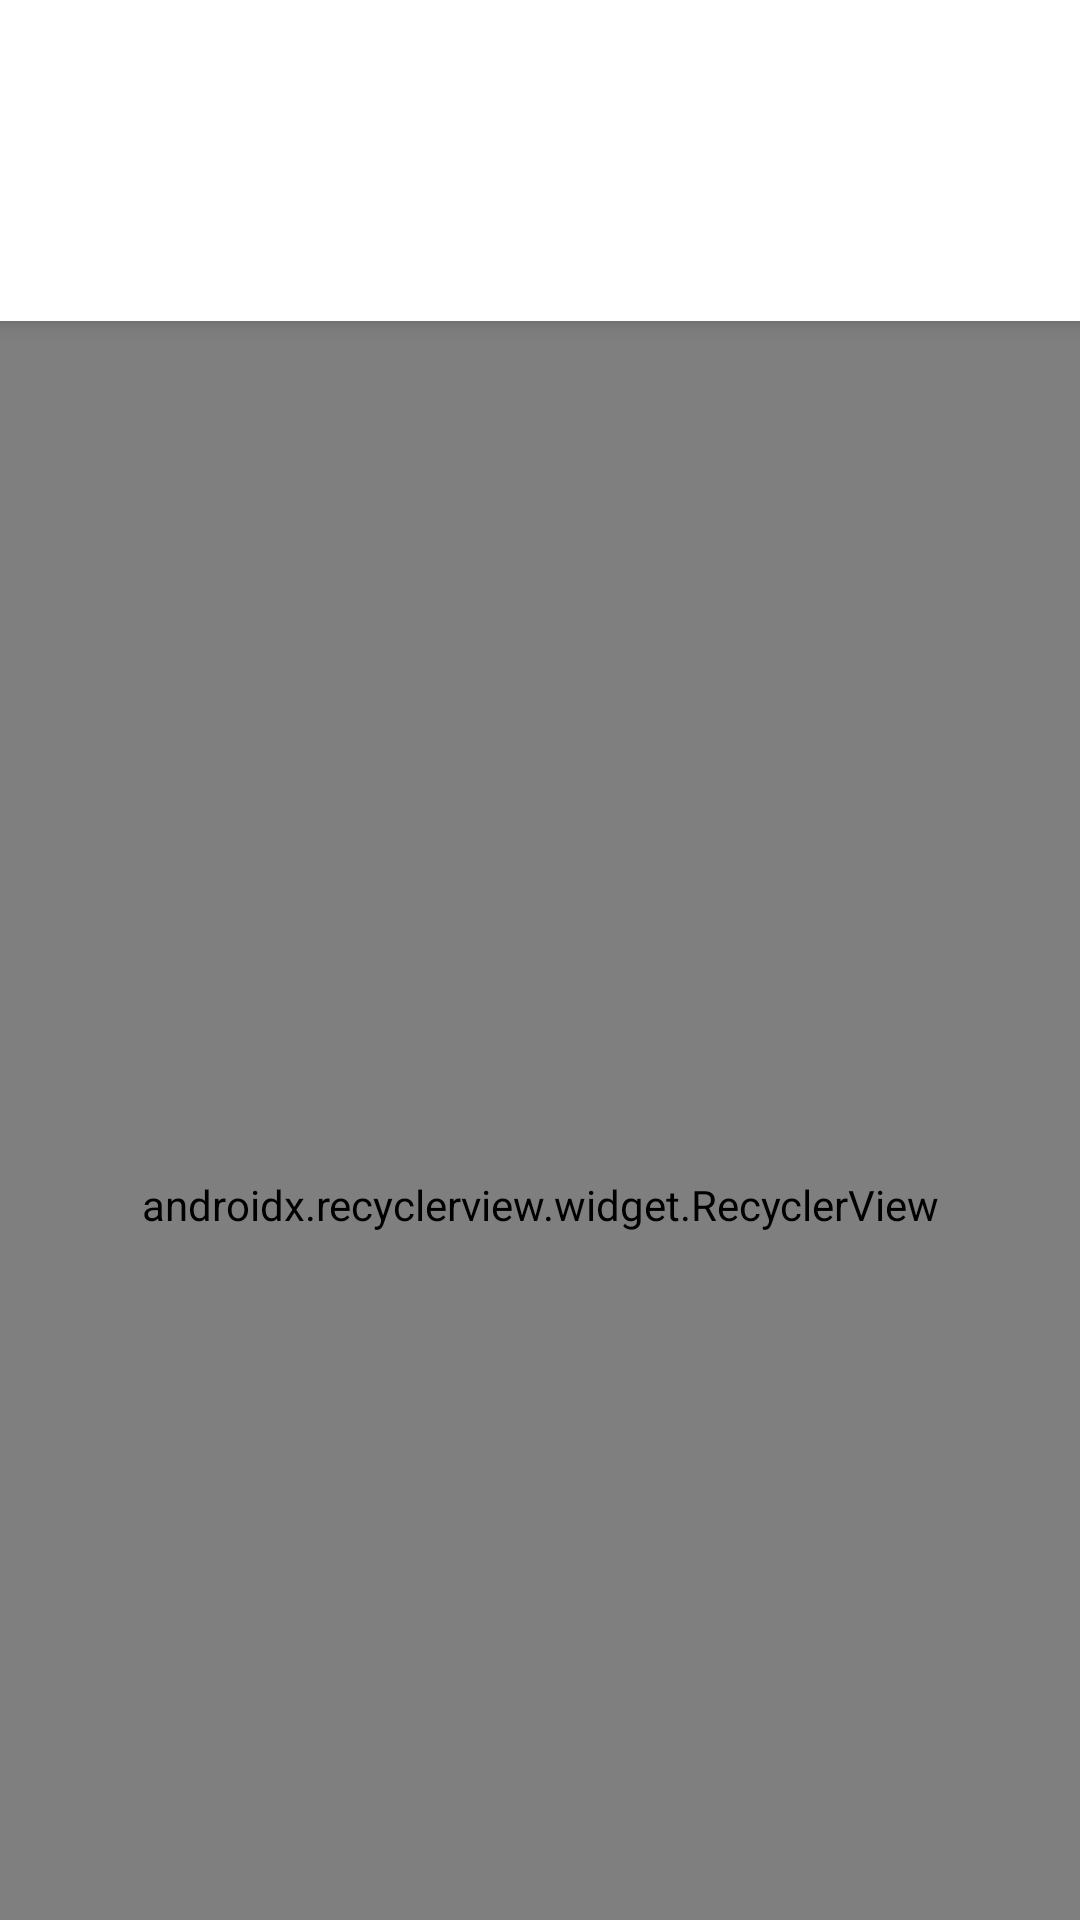

Here is an Android app screen rendered from its layout file. Give the layout XML and the strings, colors and styles it references.
<!-- AndroidManifest.xml: activity theme AppTheme.NoActionBar -->
<!-- res/layout/activity_recipeitem_list.xml -->
<?xml version="1.0" encoding="utf-8"?>
<android.support.design.widget.CoordinatorLayout xmlns:android="http://schemas.android.com/apk/res/android"
    xmlns:app="http://schemas.android.com/apk/res-auto"
    xmlns:tools="http://schemas.android.com/tools"
    android:layout_width="match_parent"
    android:layout_height="match_parent"
    android:fitsSystemWindows="true"
    tools:context="com.mohan.bakingapp.ui.RecipeItemListActivity">

    <android.support.design.widget.AppBarLayout
        android:id="@+id/app_bar"
        android:layout_width="match_parent"
        android:layout_height="wrap_content"
        android:theme="@style/AppTheme.AppBarOverlay">

        <android.support.v7.widget.Toolbar
            android:id="@+id/toolbar"
            android:layout_width="match_parent"
            android:layout_height="?attr/actionBarSize"
            android:theme="@style/ToolbarStyle"
            app:layout_scrollFlags="scroll|enterAlways"
            app:title=" "
            app:titleTextColor="?attr/colorAccent" />

        <TextView
            android:id="@+id/recipe_title"
            android:layout_width="match_parent"
            android:layout_height="wrap_content"
            android:layout_marginBottom="12dp"
            android:layout_marginTop="12dp"
            android:fontFamily="@font/google_sans_bold"
            android:textAlignment="center"
            android:textColor="?attr/colorAccent"
            android:textSize="20sp" />

    </android.support.design.widget.AppBarLayout>

    <FrameLayout
        android:id="@+id/frameLayout"
        android:layout_width="match_parent"
        android:layout_height="match_parent"
        app:layout_behavior="@string/appbar_scrolling_view_behavior">

        <include layout="@layout/recipeitem_list" />
    </FrameLayout>

</android.support.design.widget.CoordinatorLayout>
<!-- res/layout/recipeitem_list.xml (included above) -->
<?xml version="1.0" encoding="utf-8"?>
<android.support.v7.widget.RecyclerView xmlns:android="http://schemas.android.com/apk/res/android"
    xmlns:app="http://schemas.android.com/apk/res-auto"
    xmlns:tools="http://schemas.android.com/tools"
    android:id="@+id/recipeitem_list"
    android:name="com.mohan.bakingapp.RecipeItemListFragment"
    android:layout_width="match_parent"
    android:layout_height="match_parent"
    android:padding="5dp"
    android:elevation="8dp"
    app:layoutManager="android.support.v7.widget.LinearLayoutManager"
    tools:context="com.mohan.bakingapp.ui.RecipeItemListActivity"
    tools:listitem="@layout/recipeitem_list_content" />
<!-- res/layout/recipeitem_list_content.xml (included above) -->
<?xml version="1.0" encoding="utf-8"?>
<LinearLayout xmlns:android="http://schemas.android.com/apk/res/android"
    android:layout_width="match_parent"
    android:layout_height="wrap_content"
    xmlns:tools="http://schemas.android.com/tools"
    android:orientation="vertical">

    <TextView
        android:id="@+id/content"
        android:layout_width="wrap_content"
        android:layout_height="wrap_content"
        android:layout_margin="@dimen/text_margin"
        tools:text="Test"
        android:textAppearance="?attr/textAppearanceListItem" />

    <View
        android:layout_width="match_parent"
        android:layout_height="1dp"
        android:layout_marginLeft="@dimen/fab_margin"
        android:layout_marginRight="@dimen/fab_margin"
        android:layout_below="@+id/content"
        android:background="@color/dividerColor"/>

</LinearLayout>
<!-- resources referenced by this layout -->
<resources>
  <color name="dividerColor">#e1e1e1</color>
  <style name="AppTheme.AppBarOverlay" parent="ThemeOverlay.AppCompat.Dark.ActionBar" />
  <style name="ToolbarStyle">
          <item name="android:colorControlNormal">?attr/colorAccent</item>
      </style>
  <style name="AppTheme.NoActionBar">
          <item name="windowActionBar">false</item>
          <item name="windowNoTitle">true</item>
      </style>
</resources>
